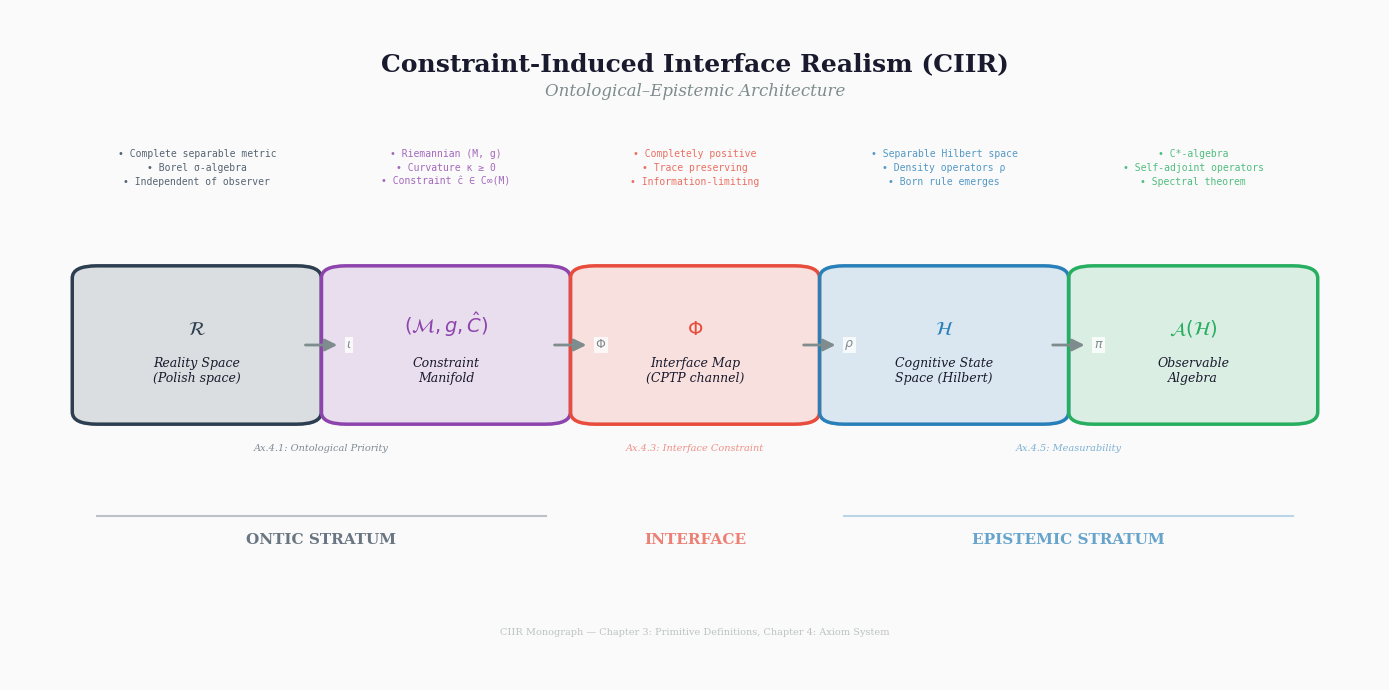

Reproduce this figure in Python. (Note: this script raises an exception after producing the figure.)
#!/usr/bin/env python3
"""
Figure 1: CIIR Architecture Overview
=====================================
Layered diagram showing the full CIIR ontological–epistemic pipeline:

  Reality Space (R) → Constraint Manifold (M) → Interface Map (Φ)
  → Cognitive State Space (H) → Observable Algebra A(H)

Publication-quality, 300 DPI, Nature-style colour palette.
"""

import matplotlib

matplotlib.use("Agg")
import matplotlib.pyplot as plt
from matplotlib.patches import FancyBboxPatch

# ── colour palette (Nature / PRL style) ─────────────────────────
C_ONTIC    = "#2C3E50"   # dark blue-grey  — ontic stratum
C_CONSTR   = "#8E44AD"   # deep purple     — constraint layer
C_IFACE    = "#E74C3C"   # vermillion      — interface
C_EPISTEMIC = "#2980B9"  # steel blue      — epistemic (Hilbert)
C_OBS      = "#27AE60"   # emerald         — observable algebra
C_ARROW    = "#7F8C8D"   # grey            — arrows
C_BG       = "#FAFAFA"   # off-white       — background
C_TEXT     = "#1A1A2E"   # near-black      — text

def make_layer_box(ax, x, y, w, h, label, sublabel, colour, alpha=0.15):
    """Draw a rounded box with label."""
    box = FancyBboxPatch(
        (x - w / 2, y - h / 2), w, h,
        boxstyle="round,pad=0.02",
        facecolor=colour, edgecolor=colour,
        alpha=alpha, linewidth=2.0, zorder=2
    )
    ax.add_patch(box)
    border = FancyBboxPatch(
        (x - w / 2, y - h / 2), w, h,
        boxstyle="round,pad=0.02",
        facecolor="none", edgecolor=colour,
        linewidth=2.5, zorder=3
    )
    ax.add_patch(border)
    ax.text(x, y + 0.01, label,
            ha="center", va="bottom", fontsize=14, fontweight="bold",
            color=colour, zorder=4, family="serif")
    ax.text(x, y - 0.02, sublabel,
            ha="center", va="top", fontsize=9, color=C_TEXT,
            zorder=4, family="serif", style="italic")

def draw_arrow(ax, x0, y0, x1, y1, label, colour=C_ARROW):
    """Draw a styled arrow with label."""
    ax.annotate(
        "", xy=(x1, y1), xytext=(x0, y0),
        arrowprops=dict(
            arrowstyle="-|>", color=colour,
            lw=2.0, mutation_scale=18,
            connectionstyle="arc3,rad=0.0"
        ), zorder=5
    )
    mx, my = (x0 + x1) / 2, (y0 + y1) / 2
    ax.text(mx + 0.02, my, label,
            ha="left", va="center", fontsize=9, color=colour,
            fontweight="bold", family="serif", zorder=5,
            bbox=dict(facecolor="white", edgecolor="none",
                      alpha=0.8, pad=1))


def main():
    fig, ax = plt.subplots(figsize=(14, 7), dpi=300)
    fig.patch.set_facecolor(C_BG)
    ax.set_facecolor(C_BG)
    ax.set_xlim(-0.05, 1.05)
    ax.set_ylim(-0.05, 1.05)
    ax.axis("off")

    # Title
    ax.text(0.5, 0.98, "Constraint-Induced Interface Realism (CIIR)",
            ha="center", va="top", fontsize=18, fontweight="bold",
            color=C_TEXT, family="serif")
    ax.text(0.5, 0.93, "Ontological–Epistemic Architecture",
            ha="center", va="top", fontsize=12, color=C_ARROW,
            family="serif", style="italic")

    # ── Layers (left → right) ──
    bw, bh = 0.16, 0.22
    y_main = 0.50

    positions = [
        (0.10, y_main, C_ONTIC,     r"$\mathcal{R}$",
         "Reality Space\n(Polish space)"),
        (0.30, y_main, C_CONSTR,    r"$(\mathcal{M}, g, \hat{C})$",
         "Constraint\nManifold"),
        (0.50, y_main, C_IFACE,     r"$\Phi$",
         "Interface Map\n(CPTP channel)"),
        (0.70, y_main, C_EPISTEMIC, r"$\mathcal{H}$",
         "Cognitive State\nSpace (Hilbert)"),
        (0.90, y_main, C_OBS,       r"$\mathcal{A}(\mathcal{H})$",
         "Observable\nAlgebra"),
    ]

    for x, y, col, lbl, sub in positions:
        make_layer_box(ax, x, y, bw, bh, lbl, sub, col)

    # ── Arrows ──
    gap = 0.005
    arrows = [
        (0.10 + bw/2 + gap, y_main, 0.30 - bw/2 - gap, y_main,
         r"$\iota$"),
        (0.30 + bw/2 + gap, y_main, 0.50 - bw/2 - gap, y_main,
         r"$\Phi$"),
        (0.50 + bw/2 + gap, y_main, 0.70 - bw/2 - gap, y_main,
         r"$\rho$"),
        (0.70 + bw/2 + gap, y_main, 0.90 - bw/2 - gap, y_main,
         r"$\pi$"),
    ]
    for x0, y0, x1, y1, lbl in arrows:
        draw_arrow(ax, x0, y0, x1, y1, lbl)

    # ── Stratum labels ──
    ax.text(0.20, 0.18, "ONTIC STRATUM",
            ha="center", va="center", fontsize=11, fontweight="bold",
            color=C_ONTIC, family="serif", alpha=0.7)
    ax.plot([0.02, 0.38], [0.22, 0.22], color=C_ONTIC,
            lw=1.5, alpha=0.3, zorder=1)

    ax.text(0.80, 0.18, "EPISTEMIC STRATUM",
            ha="center", va="center", fontsize=11, fontweight="bold",
            color=C_EPISTEMIC, family="serif", alpha=0.7)
    ax.plot([0.62, 0.98], [0.22, 0.22], color=C_EPISTEMIC,
            lw=1.5, alpha=0.3, zorder=1)

    ax.text(0.50, 0.18, "INTERFACE",
            ha="center", va="center", fontsize=11, fontweight="bold",
            color=C_IFACE, family="serif", alpha=0.7)

    # ── Key properties ──
    props = [
        (0.10, 0.76, "• Complete separable metric\n• Borel σ-algebra\n"
         "• Independent of observer",
         C_ONTIC),
        (0.30, 0.76, "• Riemannian (M, g)\n• Curvature κ ≥ 0\n"
         "• Constraint ĉ ∈ C∞(M)",
         C_CONSTR),
        (0.50, 0.76, "• Completely positive\n• Trace preserving\n"
         "• Information-limiting",
         C_IFACE),
        (0.70, 0.76, "• Separable Hilbert space\n• Density operators ρ\n"
         "• Born rule emerges",
         C_EPISTEMIC),
        (0.90, 0.76, "• C*-algebra\n• Self-adjoint operators\n"
         "• Spectral theorem",
         C_OBS),
    ]
    for x, y, txt, col in props:
        ax.text(x, y, txt, ha="center", va="bottom", fontsize=7,
                color=col, family="monospace", alpha=0.8,
                linespacing=1.5)

    # ── Axiom labels ──
    ax.text(0.20, 0.33, "Ax.4.1: Ontological Priority",
            ha="center", va="center", fontsize=7, color=C_ONTIC,
            family="serif", style="italic", alpha=0.6)
    ax.text(0.50, 0.33, "Ax.4.3: Interface Constraint",
            ha="center", va="center", fontsize=7, color=C_IFACE,
            family="serif", style="italic", alpha=0.6)
    ax.text(0.80, 0.33, "Ax.4.5: Measurability",
            ha="center", va="center", fontsize=7, color=C_EPISTEMIC,
            family="serif", style="italic", alpha=0.6)

    # ── Footer ──
    ax.text(0.5, 0.02,
            "CIIR Monograph — Chapter 3: Primitive Definitions, "
            "Chapter 4: Axiom System",
            ha="center", va="bottom", fontsize=7, color=C_ARROW,
            family="serif", alpha=0.5)

    plt.tight_layout()
    plt.savefig("manuscripts/ciir_monograph/figures/fig01_ciir_architecture.png",
                dpi=300, bbox_inches="tight", facecolor=C_BG)
    plt.savefig("manuscripts/ciir_monograph/figures/fig01_ciir_architecture.pdf",
                bbox_inches="tight", facecolor=C_BG)
    plt.close()
    print("✓ Figure 1 saved: fig01_ciir_architecture.{png,pdf}")


if __name__ == "__main__":
    main()
